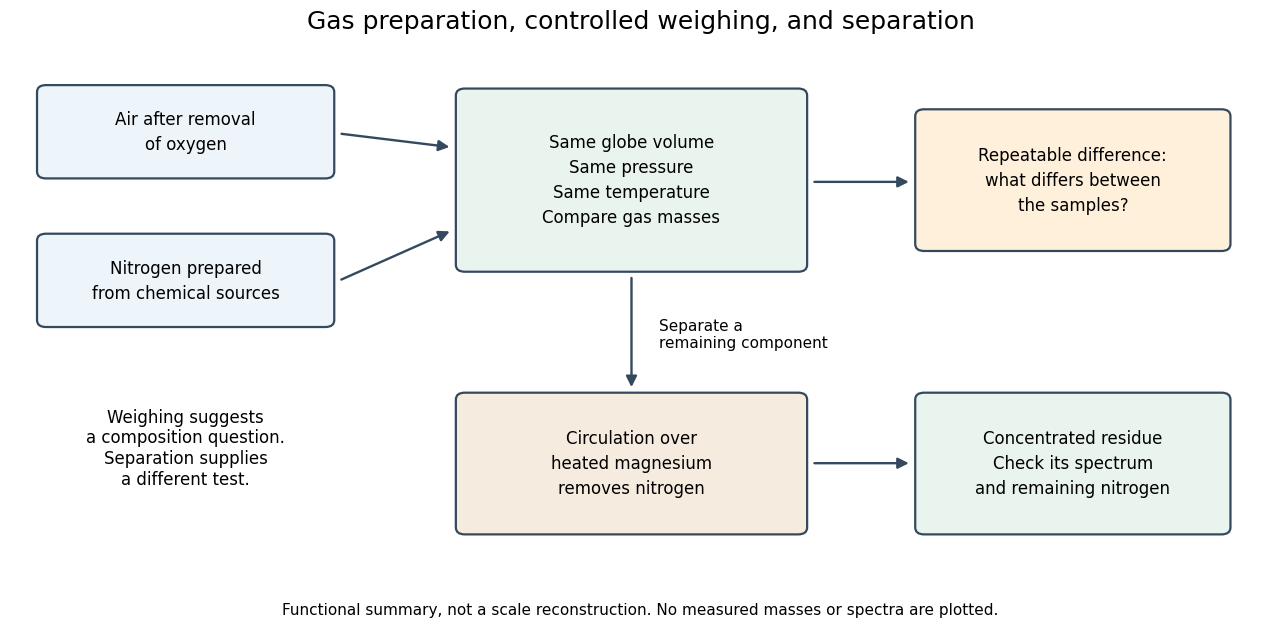

Python code for this plot: (Note: this script raises an exception after producing the figure.)
"""Draw a functional gas-comparison/separation diagram; emit PNG to CWD."""
from pathlib import Path
import matplotlib
matplotlib.use('Agg')
import matplotlib.pyplot as plt
from matplotlib.patches import FancyBboxPatch, FancyArrowPatch


def main():
    plt.rcParams.update({'font.size': 12, 'font.family': 'DejaVu Sans'})
    fig, ax = plt.subplots(figsize=(13, 6.4), dpi=120, facecolor='white')
    ax.set(xlim=(0, 14), ylim=(0, 7.5))
    ax.axis('off')
    fig.subplots_adjust(left=.015, right=.985, bottom=.09, top=.90)
    fig.suptitle('Gas preparation, controlled weighing, and separation', fontsize=18, y=.97)

    def box(x, y, width, height, text, color='#edf4fa'):
        ax.add_patch(FancyBboxPatch((x,y), width,height, boxstyle='round,pad=0.10',
                                   facecolor=color, edgecolor='#34495e', linewidth=1.6))
        ax.text(x+width/2,y+height/2,text,ha='center',va='center',linespacing=1.5)

    def arrow(start,end, color='#34495e'):
        ax.add_patch(FancyArrowPatch(start,end,arrowstyle='-|>',mutation_scale=16,
                                    color=color,linewidth=1.7))

    box(.4,5.8,3.1,1.15,'Air after removal\nof oxygen')
    box(.4,3.65,3.1,1.15,'Nitrogen prepared\nfrom chemical sources')
    box(5.05,4.45,3.7,2.45,'Same globe volume\nSame pressure\nSame temperature\nCompare gas masses', '#e8f4ed')
    arrow((3.65,6.35),(4.91,6.15))
    arrow((3.65,4.22),(4.91,4.95))
    box(10.15,4.75,3.3,1.85,'Repeatable difference:\nwhat differs between\nthe samples?', '#fff0dc')
    arrow((8.90,5.65),(10.01,5.65))
    box(5.05,.65,3.7,1.85,'Circulation over\nheated magnesium\nremoves nitrogen', '#f5ecdf')
    arrow((6.90,4.30),(6.90,2.64))
    ax.text(7.20,3.45,'Separate a\nremaining component',va='center',fontsize=11)
    box(10.15,.65,3.3,1.85,'Concentrated residue\nCheck its spectrum\nand remaining nitrogen', '#e8f4ed')
    arrow((8.90,1.58),(10.01,1.58))
    ax.text(1.95,1.8,'Weighing suggests\na composition question.\nSeparation supplies\na different test.',ha='center',va='center',fontsize=12)
    fig.text(.5,.025,'Functional summary, not a scale reconstruction. No measured masses or spectra are plotted.',
             ha='center',fontsize=11)
    fig.savefig(Path.cwd() / (Path(__file__).stem+'.png'),facecolor='white')
    plt.close(fig)


if __name__=='__main__':
    main()
